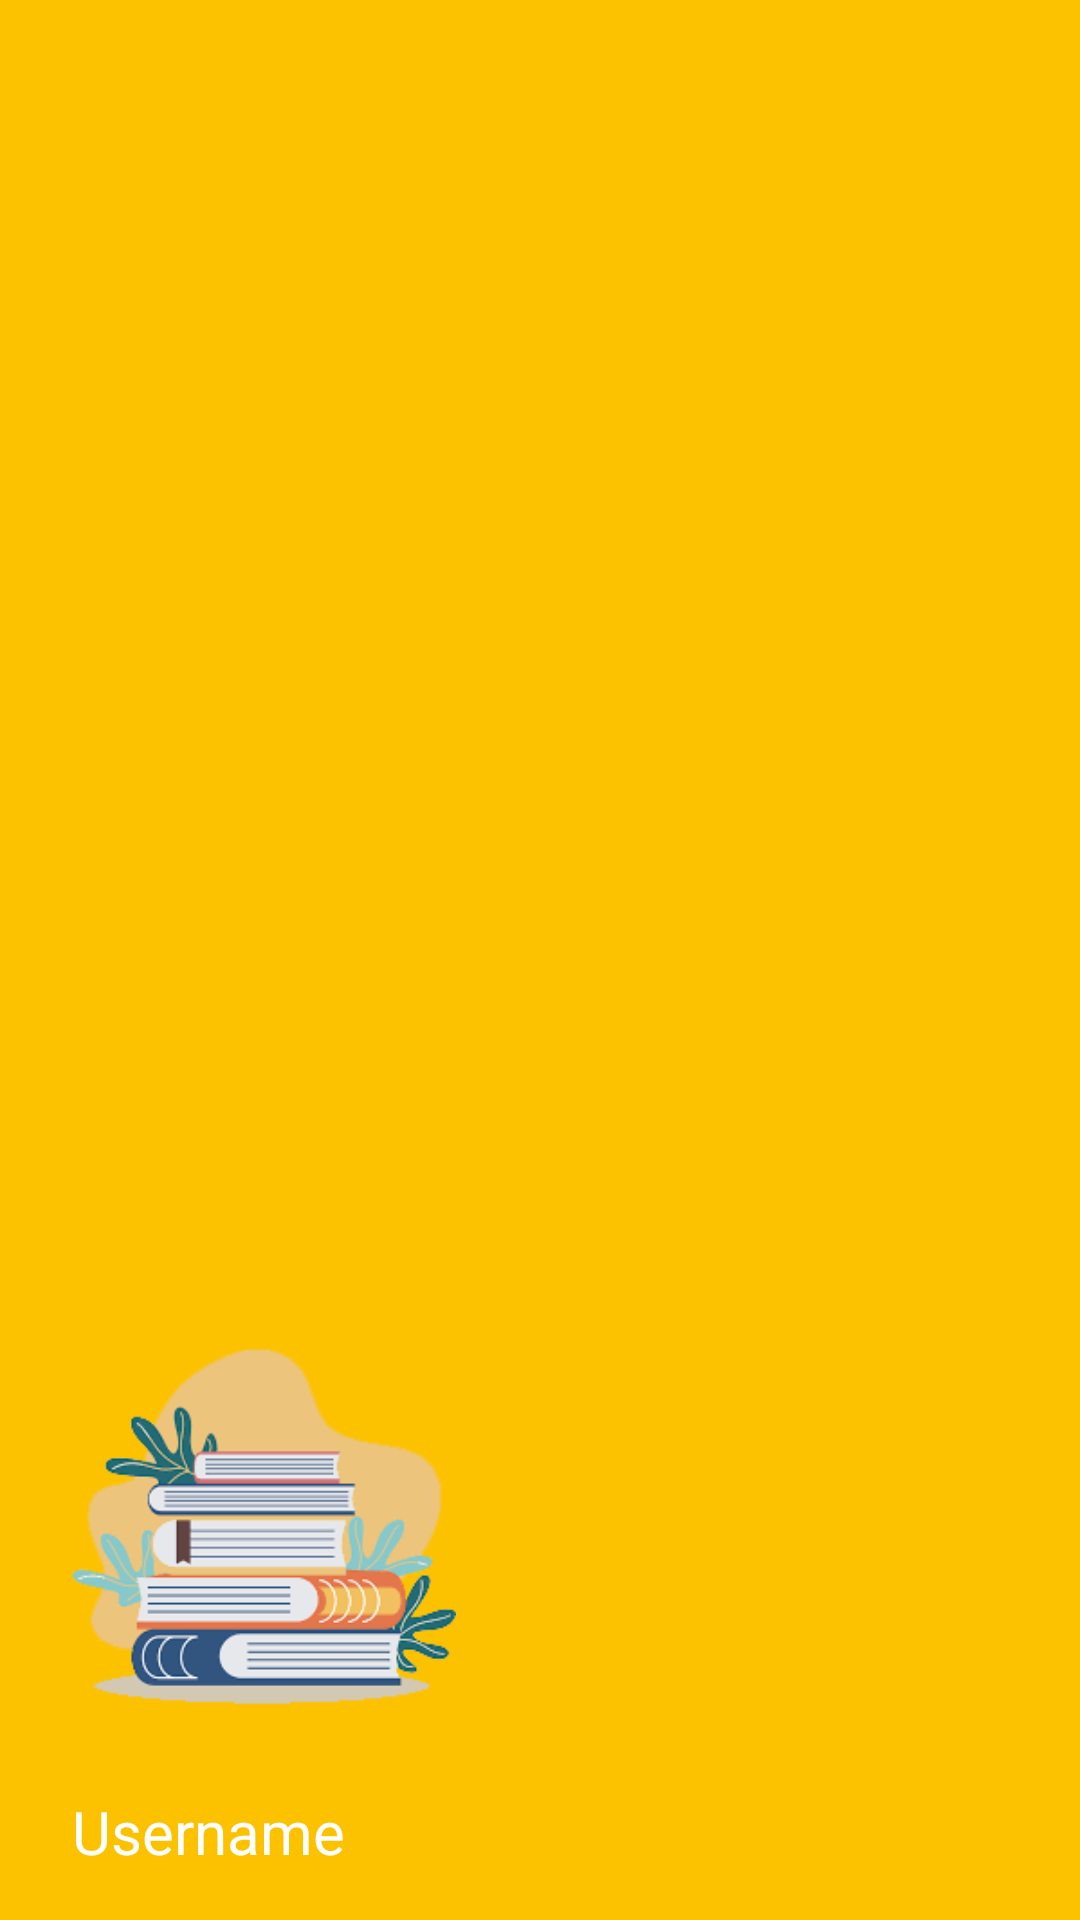

This screen was rendered from an Android layout file. Write that file and the resources it references.
<!-- AndroidManifest.xml: application theme Theme.MOB2041_PNLIB_LIBMANA_Project -->
<!-- res/layout/nav_header_main.xml -->
<?xml version="1.0" encoding="utf-8"?>
<LinearLayout xmlns:android="http://schemas.android.com/apk/res/android"
    android:orientation="vertical"
    android:layout_width="match_parent"
    android:layout_height="wrap_content"
    android:gravity="bottom"
    android:fitsSystemWindows="true"
    android:theme="@style/ThemeOverlay.AppCompat.Dark"
    android:background="@color/golden_yellow">

    <ImageView
        android:id="@+id/view_user"
        android:layout_width="@dimen/empty_icon_width_large"
        android:layout_height="@dimen/empty_icon_height_large"
        android:layout_margin="@dimen/margin_size_medium"
        android:src="@drawable/avatar_book"
        />

    <TextView
        android:id="@+id/tv_user"
        android:text="Username"
        android:textColor="@color/white"
        android:textSize="@dimen/font_size_title"
        android:layout_marginLeft="@dimen/margin_size_medium"
        android:layout_marginBottom="@dimen/margin_size_small"
        android:layout_width="match_parent"
        android:layout_height="wrap_content"/>




</LinearLayout>
<!-- resources referenced by this layout -->
<resources>
  <color name="golden_yellow">#FCC200</color>
  <color name="white">#FFFFFFFF</color>
  <dimen name="empty_icon_height_large">128dp</dimen>
  <dimen name="empty_icon_width_large">128dp</dimen>
  <dimen name="font_size_title">20dp</dimen>
  <dimen name="margin_size_medium">24dp</dimen>
  <dimen name="margin_size_small">16dp</dimen>
  <!-- drawable avatar_book: png bitmap (drawable-v24, 18389 bytes) -->
  <style name="Theme.MOB2041_PNLIB_LIBMANA_Project" parent="Theme.MaterialComponents.DayNight.DarkActionBar">
          
          <item name="colorPrimary">@color/purple_500</item>
          <item name="colorPrimaryVariant">@color/purple_700</item>
          <item name="colorOnPrimary">@color/white</item>
          
          <item name="colorSecondary">@color/teal_200</item>
          <item name="colorSecondaryVariant">@color/teal_700</item>
          <item name="colorOnSecondary">@color/black</item>
          
          <item name="android:statusBarColor" tools:targetApi="l">?attr/colorPrimaryVariant</item>
          
      </style>
  <color name="purple_500">#FF6200EE</color>
  <color name="purple_700">#FF3700B3</color>
  <color name="teal_200">#FF03DAC5</color>
  <color name="teal_700">#FF018786</color>
  <color name="black">#FF000000</color>
</resources>
